Labelled photos from "terbisa-cls-v2", an image-classification folder in nirmalasz/isyara. The possible labels are: anda, apa, berhenti, bodoh, cantik, halo, hati hati, lelah, maaf, makan, mau, membaca, nama, sama sama, saya, siapa, sombong, takut, terima kasih.

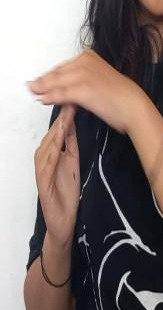
Label: berhenti

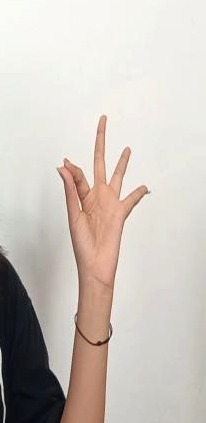
Label: maaf

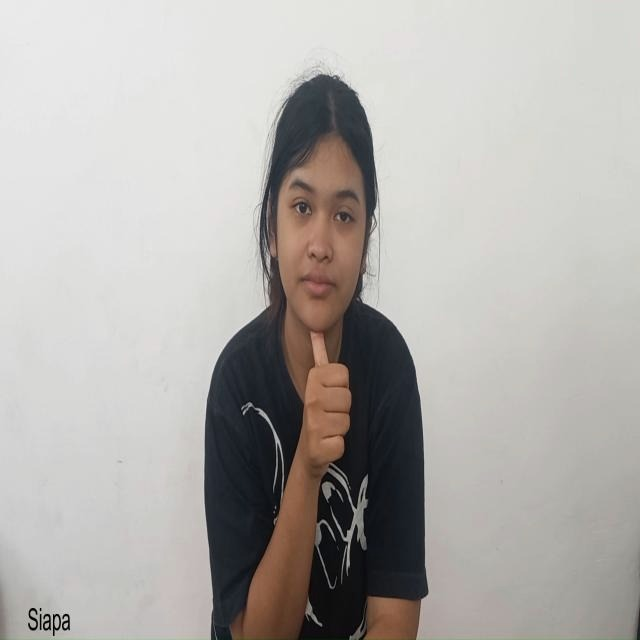
Label: siapa

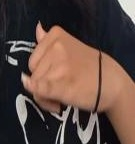
Label: sama sama

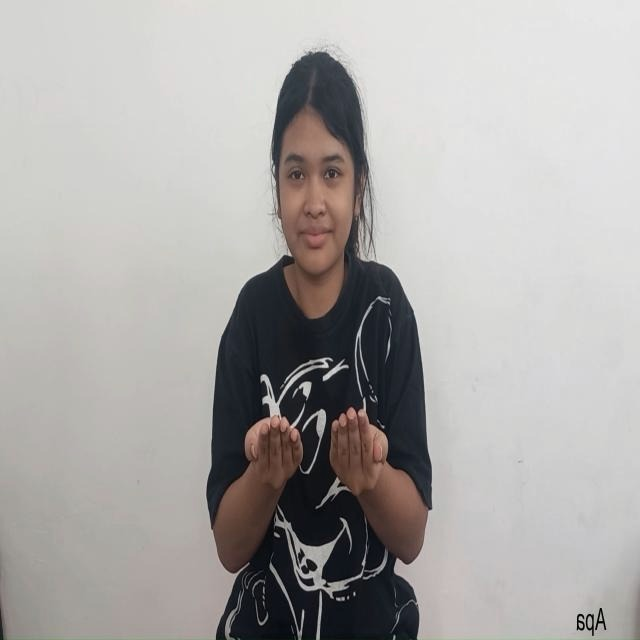
Label: apa

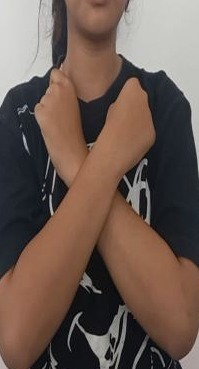
Label: takut
